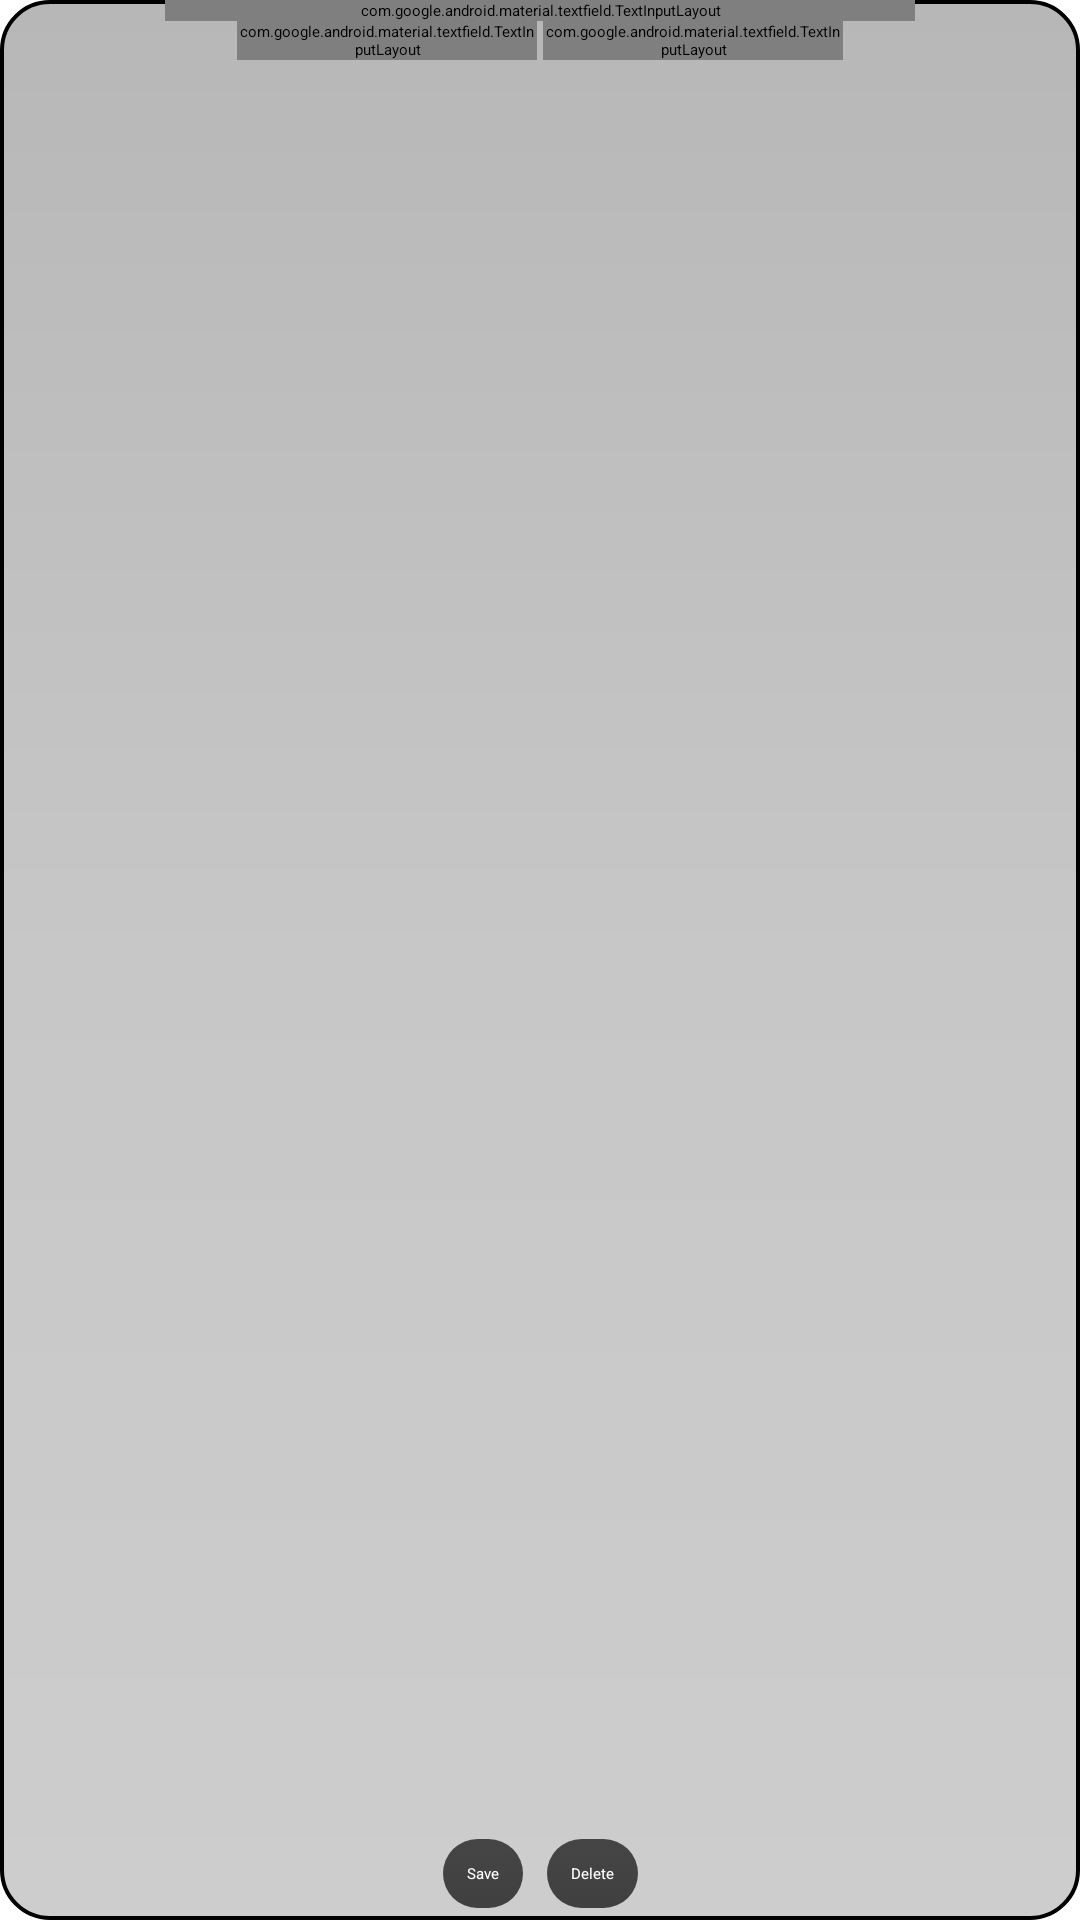

Write the Android layout XML for this screen, with the resource values it uses.
<!-- AndroidManifest.xml: application theme Theme.FCC.MySplash -->
<!-- res/layout/fragment_edit_dish.xml -->
<androidx.constraintlayout.widget.ConstraintLayout xmlns:android="http://schemas.android.com/apk/res/android"
    xmlns:tools="http://schemas.android.com/tools"
    xmlns:app="http://schemas.android.com/apk/res-auto"
    android:layout_width="350dp"
    android:layout_height="450dp"
    android:layout_gravity="center"
    android:gravity="center"
    style="@style/Theme.AppCompat.DayNight.Dialog"
    android:orientation="vertical"
    android:background="@drawable/border">



        <com.google.android.material.textfield.TextInputLayout
            android:id="@+id/dish_name_layout"
            android:layout_width="250dp"
            android:layout_height="wrap_content"
            android:hint="@string/dish_name"
            app:hintTextColor="@color/black"
            app:counterTextColor="@color/black"
            android:textColorHint="@color/black"
            android:layout_gravity="center_horizontal"
            app:boxStrokeColor="@color/orange_500"
            app:layout_constraintTop_toTopOf="parent"
            app:layout_constraintStart_toStartOf="parent"
            app:layout_constraintEnd_toEndOf="parent"
            android:gravity="center_horizontal"
            style="@style/Widget.MaterialComponents.TextInputLayout.OutlinedBox"
            >

            <com.google.android.material.textfield.TextInputEditText
                android:id="@+id/edit_dish_name"
                android:layout_width="match_parent"
                android:gravity="center_horizontal"
                android:layout_height="match_parent"
                android:inputType="text"
                android:autofillHints="" />
        </com.google.android.material.textfield.TextInputLayout>




    <LinearLayout
        android:id="@+id/linear_layout_dish_margin_and_tax"
        android:layout_width="wrap_content"
        android:layout_height="wrap_content"
        android:orientation="horizontal"
        app:layout_constraintStart_toStartOf="parent"
        app:layout_constraintEnd_toEndOf="parent"
        app:layout_constraintTop_toBottomOf="@id/dish_name_layout"
        android:layout_gravity="center_horizontal">


        <com.google.android.material.textfield.TextInputLayout
            style="@style/Widget.MaterialComponents.TextInputLayout.OutlinedBox"
            android:layout_width="100dp"
            android:layout_height="wrap_content"
            android:layout_gravity="center_horizontal"
            android:gravity="center_horizontal"
            android:layout_marginHorizontal="1dp"

            android:hint="@string/dish_margin"
            android:textColorHint="@color/black"
            app:boxStrokeColor="@color/orange_500"
            app:counterTextColor="@color/black"
            app:hintTextColor="@color/black">

            <com.google.android.material.textfield.TextInputEditText
                android:id="@+id/edit_dish_margin"
                android:layout_width="match_parent"
                android:layout_height="match_parent"
                android:autofillHints=""
                android:gravity="center_horizontal"
                android:inputType="numberDecimal" />
        </com.google.android.material.textfield.TextInputLayout>


        <com.google.android.material.textfield.TextInputLayout
            style="@style/Widget.MaterialComponents.TextInputLayout.OutlinedBox"
            android:layout_width="100dp"
            android:layout_height="wrap_content"
            android:layout_marginHorizontal="1dp"
            android:layout_gravity="center_horizontal"
            android:gravity="center_horizontal"
            android:hint="@string/tax"
            android:textColorHint="@color/black"
            app:boxStrokeColor="@color/orange_500"
            app:counterTextColor="@color/black"
            app:hintTextColor="@color/black">

            <com.google.android.material.textfield.TextInputEditText
                android:id="@+id/edit_dish_tax"
                android:layout_width="match_parent"
                android:layout_height="match_parent"
                android:autofillHints=""
                android:gravity="center_horizontal"
                android:inputType="numberDecimal" />
        </com.google.android.material.textfield.TextInputLayout>


    </LinearLayout>


    <androidx.recyclerview.widget.RecyclerView
        android:id="@+id/recycler_view_products_in_dish"
        android:layout_width="match_parent"
        android:layout_height="0dp"
        app:layout_constraintHeight_default="wrap"
        app:layout_constraintTop_toBottomOf="@id/linear_layout_dish_margin_and_tax"
        app:layout_constraintBottom_toTopOf="@id/linear_layout_buttons"
        app:layoutManager="androidx.recyclerview.widget.GridLayoutManager"
        app:layout_constraintEnd_toEndOf="parent"
        app:layout_constraintStart_toStartOf="parent"
        />


    <LinearLayout
        android:id="@+id/linear_layout_buttons"
        android:layout_width="wrap_content"
        android:layout_height="wrap_content"
        app:layout_constraintStart_toStartOf="parent"
        app:layout_constraintEnd_toEndOf="parent"
        app:layout_constraintBottom_toBottomOf="parent"
        android:orientation="horizontal"
        android:layout_gravity="center_horizontal">

        <androidx.appcompat.widget.AppCompatButton
            android:id="@+id/save_dish_changes_button"
            android:layout_width="wrap_content"
            android:layout_height="wrap_content"
            android:layout_weight="1"
            android:background="@drawable/button_gradient"
            android:padding="8dp"
            android:layout_margin="4dp"
            android:textColor="@color/white"
            android:text="@string/save"
            tools:ignore="ButtonStyle" />

        <androidx.appcompat.widget.AppCompatButton
            android:id="@+id/delete_button"
            android:layout_width="wrap_content"
            android:layout_height="wrap_content"
            android:layout_weight="1"
            android:layout_margin="4dp"
            android:text="@string/delete"
            android:background="@drawable/button_gradient"
            android:padding="8dp"
            android:textColor="@color/white"
            tools:ignore="ButtonStyle" />

    </LinearLayout>
</androidx.constraintlayout.widget.ConstraintLayout>
<!-- resources referenced by this layout -->
<resources>
  <!-- drawable border (drawable) -->
  <?xml version="1.0" encoding="UTF-8"?>
  <shape xmlns:android="http://schemas.android.com/apk/res/android" android:shape="rectangle">
      <corners android:radius="16dp"/>
      <padding android:left="8dp" android:right="8dp"/>
      <stroke android:width="1.22dp" android:color="@color/black"/>
  
      <gradient
          android:type="linear"
          android:angle="270"
          android:centerColor="#C8C7C7"
          android:startColor="#B8B7B7"
          android:endColor="#CDCDCD"
          />
  </shape>
  <string name="delete">Delete</string>
  <string name="dish_name">Dish name</string>
  <string name="save">Save</string>
  <string name="tax">Tax</string>
  <style name="Theme.FCC.MySplash" parent="Theme.SplashScreen">
          <item name="windowSplashScreenBackground">#F68501</item>
          <item name="windowSplashScreenAnimatedIcon">@mipmap/final_launcher</item>
          <item name="postSplashScreenTheme">@style/AppTheme</item>
      </style>
  <color name="md_theme_primary">#855318</color>
  <color name="md_theme_onPrimary">#FFFFFF</color>
  <color name="md_theme_primaryContainer">#FFDCBE</color>
  <color name="md_theme_onPrimaryContainer">#2C1600</color>
  <color name="md_theme_secondary">#725A42</color>
  <color name="md_theme_onSecondary">#FFFFFF</color>
  <color name="md_theme_secondaryContainer">#FFDCBE</color>
  <color name="md_theme_onSecondaryContainer">#291806</color>
  <color name="md_theme_tertiary">#58633A</color>
  <color name="md_theme_onTertiary">#FFFFFF</color>
  <color name="md_theme_tertiaryContainer">#DCE8B4</color>
  <color name="md_theme_onTertiaryContainer">#161E01</color>
  <color name="md_theme_error">#BA1A1A</color>
  <color name="md_theme_onError">#FFFFFF</color>
  <color name="md_theme_errorContainer">#FFDAD6</color>
  <color name="md_theme_onErrorContainer">#410002</color>
  <color name="md_theme_background">#FFF8F5</color>
  <color name="md_theme_onBackground">#211A14</color>
  <color name="md_theme_surface">#FFF8F5</color>
  <color name="md_theme_onSurface">#211A14</color>
  <color name="md_theme_surfaceVariant">#F2DFD1</color>
  <color name="md_theme_onSurfaceVariant">#51453A</color>
  <color name="md_theme_outline">#837468</color>
  <color name="md_theme_outlineVariant">#D5C3B5</color>
  <color name="md_theme_inverseSurface">#372F28</color>
  <color name="md_theme_inverseOnSurface">#FDEEE3</color>
  <color name="md_theme_inversePrimary">#FDB975</color>
  <color name="md_theme_primaryFixed">#FFDCBE</color>
  <color name="md_theme_onPrimaryFixed">#2C1600</color>
  <color name="md_theme_primaryFixedDim">#FDB975</color>
  <color name="md_theme_onPrimaryFixedVariant">#693C00</color>
  <color name="md_theme_secondaryFixed">#FFDCBE</color>
  <color name="md_theme_onSecondaryFixed">#291806</color>
  <color name="md_theme_secondaryFixedDim">#E1C1A4</color>
  <color name="md_theme_onSecondaryFixedVariant">#59422C</color>
  <color name="md_theme_tertiaryFixed">#DCE8B4</color>
  <color name="md_theme_onTertiaryFixed">#161E01</color>
  <color name="md_theme_tertiaryFixedDim">#C0CC9A</color>
  <color name="md_theme_onTertiaryFixedVariant">#414B24</color>
  <color name="md_theme_surfaceDim">#E6D7CD</color>
  <color name="md_theme_surfaceBright">#FFF8F5</color>
  <color name="md_theme_surfaceContainerLowest">#FFFFFF</color>
  <color name="md_theme_surfaceContainerLow">#FFF1E7</color>
  <color name="md_theme_surfaceContainer">#FAEBE0</color>
  <color name="md_theme_surfaceContainerHigh">#F4E5DB</color>
  <color name="md_theme_surfaceContainerHighest">#EFE0D5</color>
  <!-- not gathered from this repository: default colours our renderer supplied (Android Studio template values) -->
  <color name="black">#FF000000</color>
  <color name="white">#FFFFFFFF</color>
</resources>
